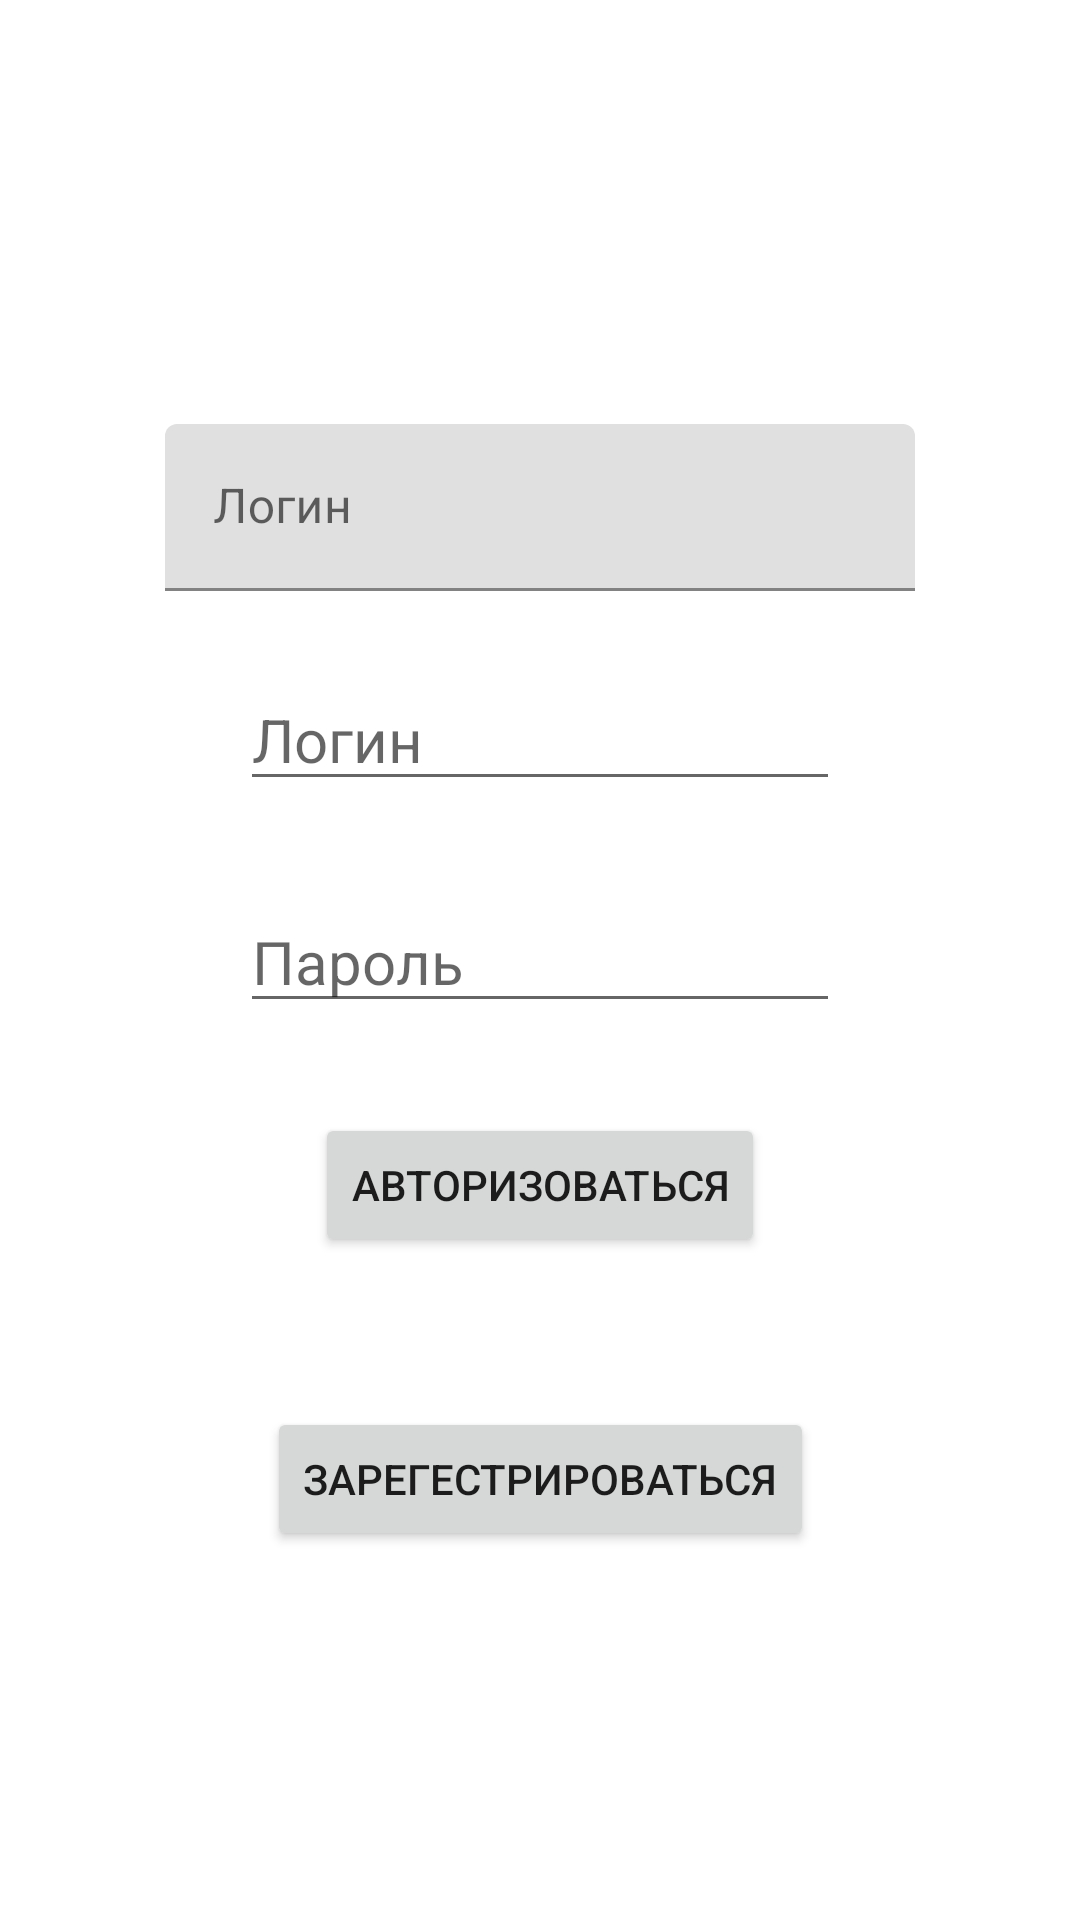

Produce the Android XML layout that renders to this screen, including the resource entries it uses.
<!-- AndroidManifest.xml: application theme Theme.Partsharing -->
<!-- res/layout/activity_auth.xml -->
<?xml version="1.0" encoding="utf-8"?>
<androidx.constraintlayout.widget.ConstraintLayout xmlns:android="http://schemas.android.com/apk/res/android"
    xmlns:app="http://schemas.android.com/apk/res-auto"
    xmlns:tools="http://schemas.android.com/tools"
    android:layout_width="match_parent"
    android:layout_height="match_parent"
    tools:context=".AuthActivity">

    <EditText
        android:id="@+id/edt_login"
        android:layout_width="match_parent"
        android:layout_height="wrap_content"
        android:layout_marginEnd="80dp"
        android:layout_marginStart="80dp"
        android:layout_marginBottom="30dp"
        android:hint="Логин"
        android:textSize="20sp"
        app:layout_constraintBottom_toTopOf="@+id/edt_password"/>

    <EditText
        android:id="@+id/edt_password"
        android:layout_width="match_parent"
        android:layout_height="wrap_content"
        android:layout_marginEnd="80dp"
        android:layout_marginStart="80dp"
        android:layout_marginBottom="30dp"
        android:hint="Пароль"
        android:textSize="20sp"
        app:layout_constraintBottom_toTopOf="@+id/btn_login"/>

    <Button
        android:id="@+id/btn_login"
        android:layout_width="wrap_content"
        android:layout_height="wrap_content"
        android:layout_marginTop="150dp"
        android:text="Авторизоваться"
        app:layout_constraintBottom_toBottomOf="parent"
        app:layout_constraintEnd_toEndOf="parent"
        app:layout_constraintStart_toStartOf="parent"
        app:layout_constraintTop_toTopOf="parent" />

    <Button
        android:id="@+id/btn_signup"
        android:layout_width="wrap_content"
        android:layout_height="wrap_content"
        android:layout_marginTop="50dp"
        android:text="Зарегестрироваться"
        app:layout_constraintEnd_toEndOf="parent"
        app:layout_constraintStart_toStartOf="parent"
        app:layout_constraintTop_toBottomOf="@+id/btn_login"/>

    <com.google.android.material.textfield.TextInputLayout
        android:id="@+id/textField"
        android:layout_width="wrap_content"
        android:layout_height="wrap_content"
        android:hint="Логин"
        android:layout_marginEnd="80dp"
        android:layout_marginStart="80dp"
        android:layout_marginBottom="100dp"
        app:layout_constraintBottom_toTopOf="@+id/edt_password"
        app:layout_constraintEnd_toEndOf="parent"
        app:layout_constraintStart_toStartOf="parent"
        tools:ignore="MissingConstraints">

        <com.google.android.material.textfield.TextInputEditText
            android:id="@+id/edt_login1"
            android:layout_width="250dp"
            android:layout_height="wrap_content" />

    </com.google.android.material.textfield.TextInputLayout>

</androidx.constraintlayout.widget.ConstraintLayout>
<!-- resources referenced by this layout -->
<resources>
  <style name="Theme.Partsharing" parent="Theme.MaterialComponents.DayNight.DarkActionBar">
          
          <item name="colorPrimary">@color/purple_500</item>
          <item name="colorPrimaryVariant">@color/purple_700</item>
          <item name="colorOnPrimary">@color/white</item>
          
          <item name="colorSecondary">@color/teal_200</item>
          <item name="colorSecondaryVariant">@color/teal_700</item>
          <item name="colorOnSecondary">@color/black</item>
          
          <item name="android:statusBarColor" tools:targetApi="l">?attr/colorPrimaryVariant</item>
          
      </style>
  <!-- not gathered from this repository: default colours our renderer supplied (Android Studio template values) -->
  <color name="purple_500">#FF6200EE</color>
  <color name="purple_700">#FF3700B3</color>
  <color name="teal_200">#FF03DAC5</color>
  <color name="teal_700">#FF018786</color>
  <color name="black">#FF000000</color>
  <color name="white">#FFFFFFFF</color>
</resources>
